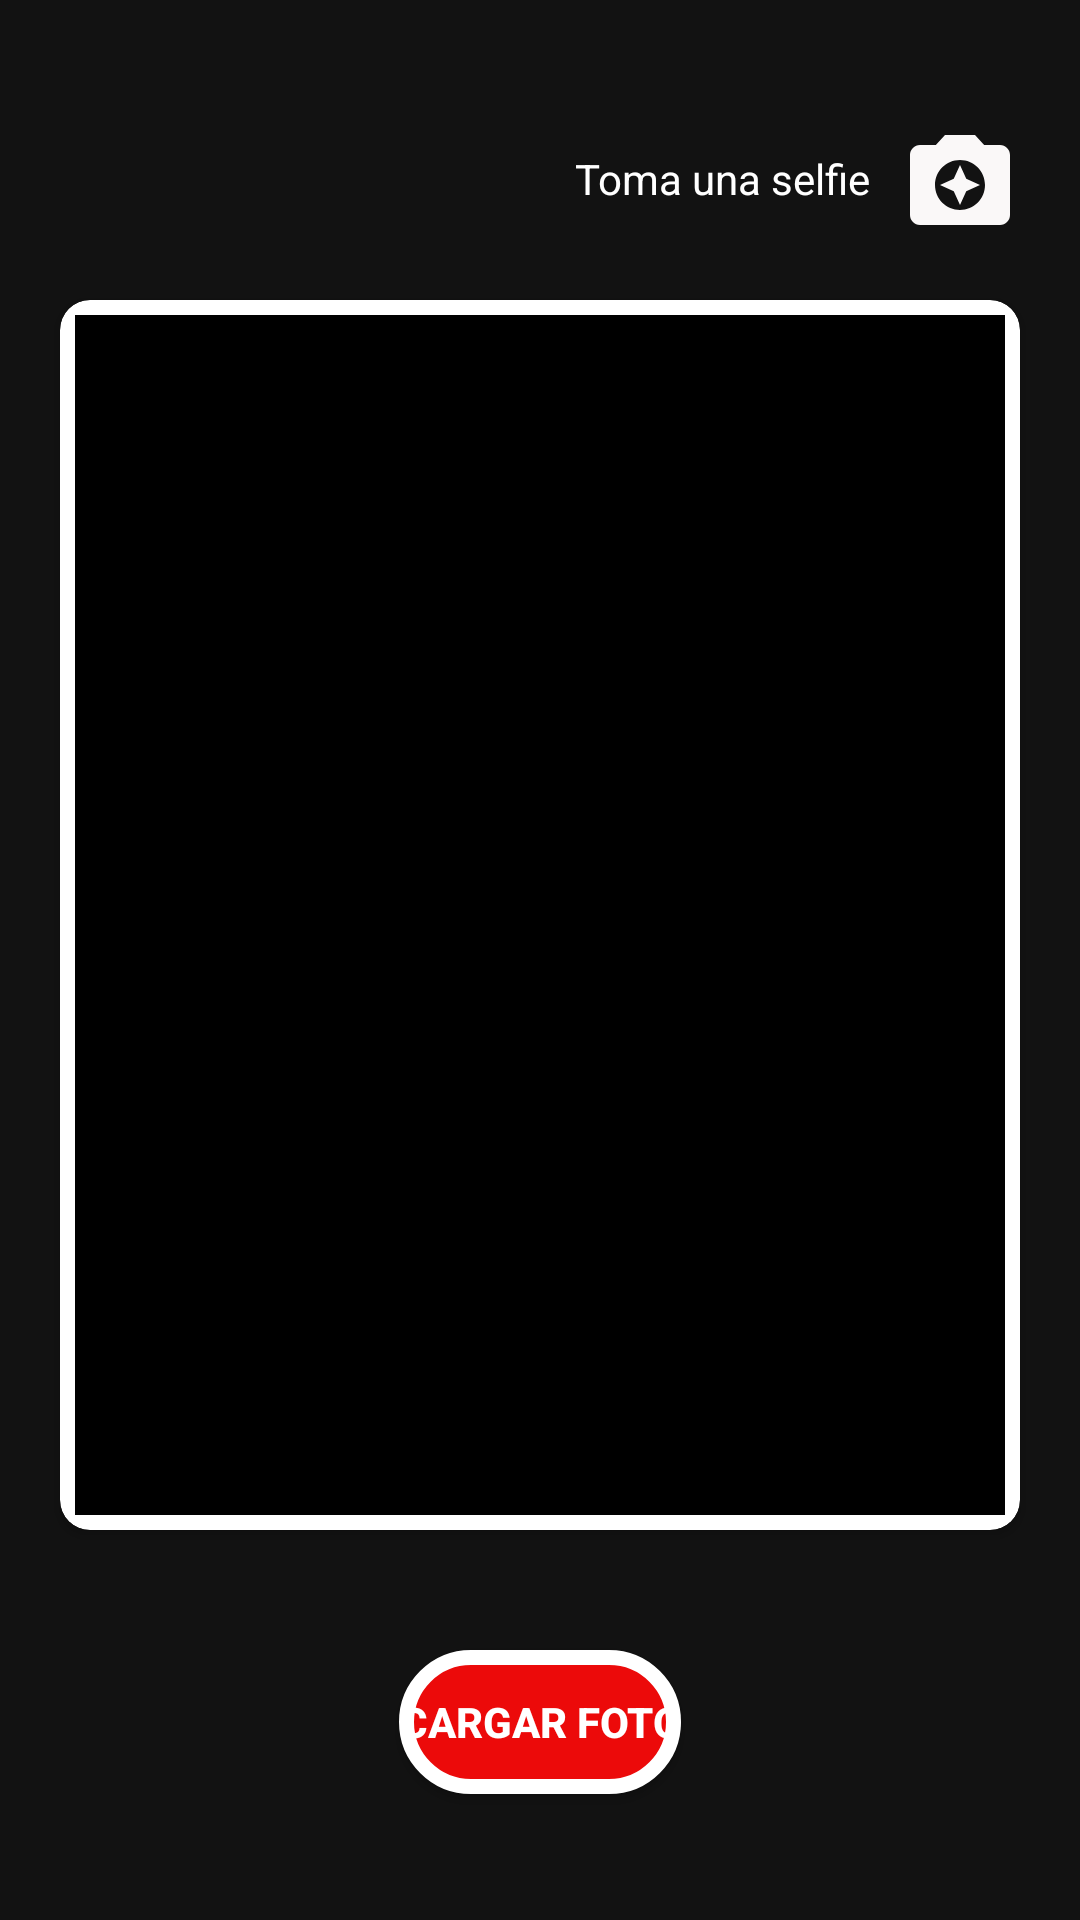

Produce the Android XML layout that renders to this screen, including the resource entries it uses.
<!-- AndroidManifest.xml: application theme Theme.RedSocialDeServicios -->
<!-- res/layout/fragment_cargar_foto_perfil.xml -->
<?xml version="1.0" encoding="utf-8"?>
<androidx.constraintlayout.widget.ConstraintLayout xmlns:android="http://schemas.android.com/apk/res/android"
    xmlns:tools="http://schemas.android.com/tools"
    android:layout_width="match_parent"
    android:layout_height="match_parent"
    xmlns:app="http://schemas.android.com/apk/res-auto"
    android:background="@android:color/transparent"
    tools:context=".registrar_usuario.fragmentos.CargarFotoPerfilFragment">

    <androidx.cardview.widget.CardView
        android:id="@+id/cardImagenGaleria"
        android:layout_width="match_parent"
        android:layout_height="wrap_content"
        android:layout_marginTop="100dp"
        android:layout_marginEnd="20dp"
        android:layout_marginStart="20dp"
        app:cardCornerRadius="10dp"
        android:backgroundTint="@color/white"
        app:layout_constraintTop_toTopOf="parent"
        app:layout_constraintStart_toStartOf="parent"
        app:layout_constraintEnd_toEndOf="parent">

        <androidx.constraintlayout.widget.ConstraintLayout
            android:layout_width="match_parent"
            android:layout_height="match_parent"
            android:background="@color/black"
            android:layout_margin="5dp">

            <ImageView
                android:id="@+id/imagenGaleria"
                android:layout_width="400dp"
                android:layout_height="400dp"
                android:src="@drawable/ima_usuario"
                android:elevation="10dp"
                app:layout_constraintTop_toTopOf="parent"
                app:layout_constraintStart_toStartOf="parent"
                app:layout_constraintEnd_toEndOf="parent"/>
        </androidx.constraintlayout.widget.ConstraintLayout>
    </androidx.cardview.widget.CardView>

        <TextView
            android:id="@+id/textCamera"
            android:layout_width="wrap_content"
            android:layout_height="wrap_content"
            android:text="Toma una selfie"
            android:layout_marginTop="50dp"
            android:layout_marginEnd="10dp"
            android:textColor="@color/white"
            android:textSize="14dp"
            app:layout_constraintTop_toTopOf="parent"
            app:layout_constraintEnd_toStartOf="@id/imagenFoto"/>



            <ImageView
                android:id="@+id/imagenFoto"
                android:layout_width="40dp"
                android:layout_height="40dp"
                android:src="@drawable/icon_camera"
                android:layout_marginTop="40dp"
                android:layout_marginEnd="20dp"
                app:layout_constraintTop_toTopOf="parent"
                app:layout_constraintEnd_toEndOf="parent"/>



    <Button
        android:id="@+id/btCargarFoto"
        android:layout_width="wrap_content"
        android:layout_height="wrap_content"
        android:text="Cargar foto"
        android:textStyle="bold"
        android:textColor="@color/white"
        android:layout_marginTop="40dp"
        android:elevation="10dp"
        android:background="@drawable/bordes_boton"
        app:layout_constraintTop_toBottomOf="@id/cardImagenGaleria"
        app:layout_constraintStart_toStartOf="parent"
        app:layout_constraintEnd_toEndOf="parent"/>


</androidx.constraintlayout.widget.ConstraintLayout>
<!-- resources referenced by this layout -->
<resources>
  <color name="black">#FF000000</color>
  <color name="white">#FFFFFFFF</color>
  <!-- drawable bordes_boton (drawable) -->
  <?xml version="1.0" encoding="utf-8"?>
  <selector
      xmlns:android="http://schemas.android.com/apk/res/android">
      <item >
          <shape android:shape="rectangle">
              <corners android:radius="50dip"/>
              <stroke android:width="5dp"
                  android:color="@color/white" />
              <solid android:color="@color/rojo"/>
  
  
  
  
              
  
          </shape>
      </item>
  </selector>
  <!-- drawable icon_camera (drawable) -->
  <vector android:height="24dp" android:tint="#FAF8F8"
      android:viewportHeight="24" android:viewportWidth="24"
      android:width="24dp" xmlns:android="http://schemas.android.com/apk/res/android">
      <path android:fillColor="@android:color/white" android:pathData="M9,3L7.17,5L4,5c-1.1,0 -2,0.9 -2,2v12c0,1.1 0.9,2 2,2h16c1.1,0 2,-0.9 2,-2L22,7c0,-1.1 -0.9,-2 -2,-2h-3.17L15,3L9,3zM12,18c-2.76,0 -5,-2.24 -5,-5s2.24,-5 5,-5 5,2.24 5,5 -2.24,5 -5,5z"/>
      <path android:fillColor="@android:color/white" android:pathData="M12,17l1.25,-2.75L16,13l-2.75,-1.25L12,9l-1.25,2.75L8,13l2.75,1.25z"/>
  </vector>
  <style name="Theme.RedSocialDeServicios" parent="Theme.MaterialComponents.NoActionBar">
          
          <item name="colorPrimary">@color/purple_500</item>
          <item name="colorPrimaryVariant">@color/purple_700</item>
          <item name="colorOnPrimary">@color/white</item>
          
          <item name="colorSecondary">@color/teal_200</item>
          <item name="colorSecondaryVariant">@color/teal_700</item>
          <item name="colorOnSecondary">@color/black</item>
          
          <item name="android:statusBarColor" tools:targetApi="l">?attr/colorPrimaryVariant</item>
          
      </style>
  <color name="rojo">#EC0A0A</color>
  <color name="purple_500">#FF6200EE</color>
  <color name="purple_700">#FF3700B3</color>
  <color name="teal_200">#FF03DAC5</color>
  <color name="teal_700">#FF018786</color>
</resources>
